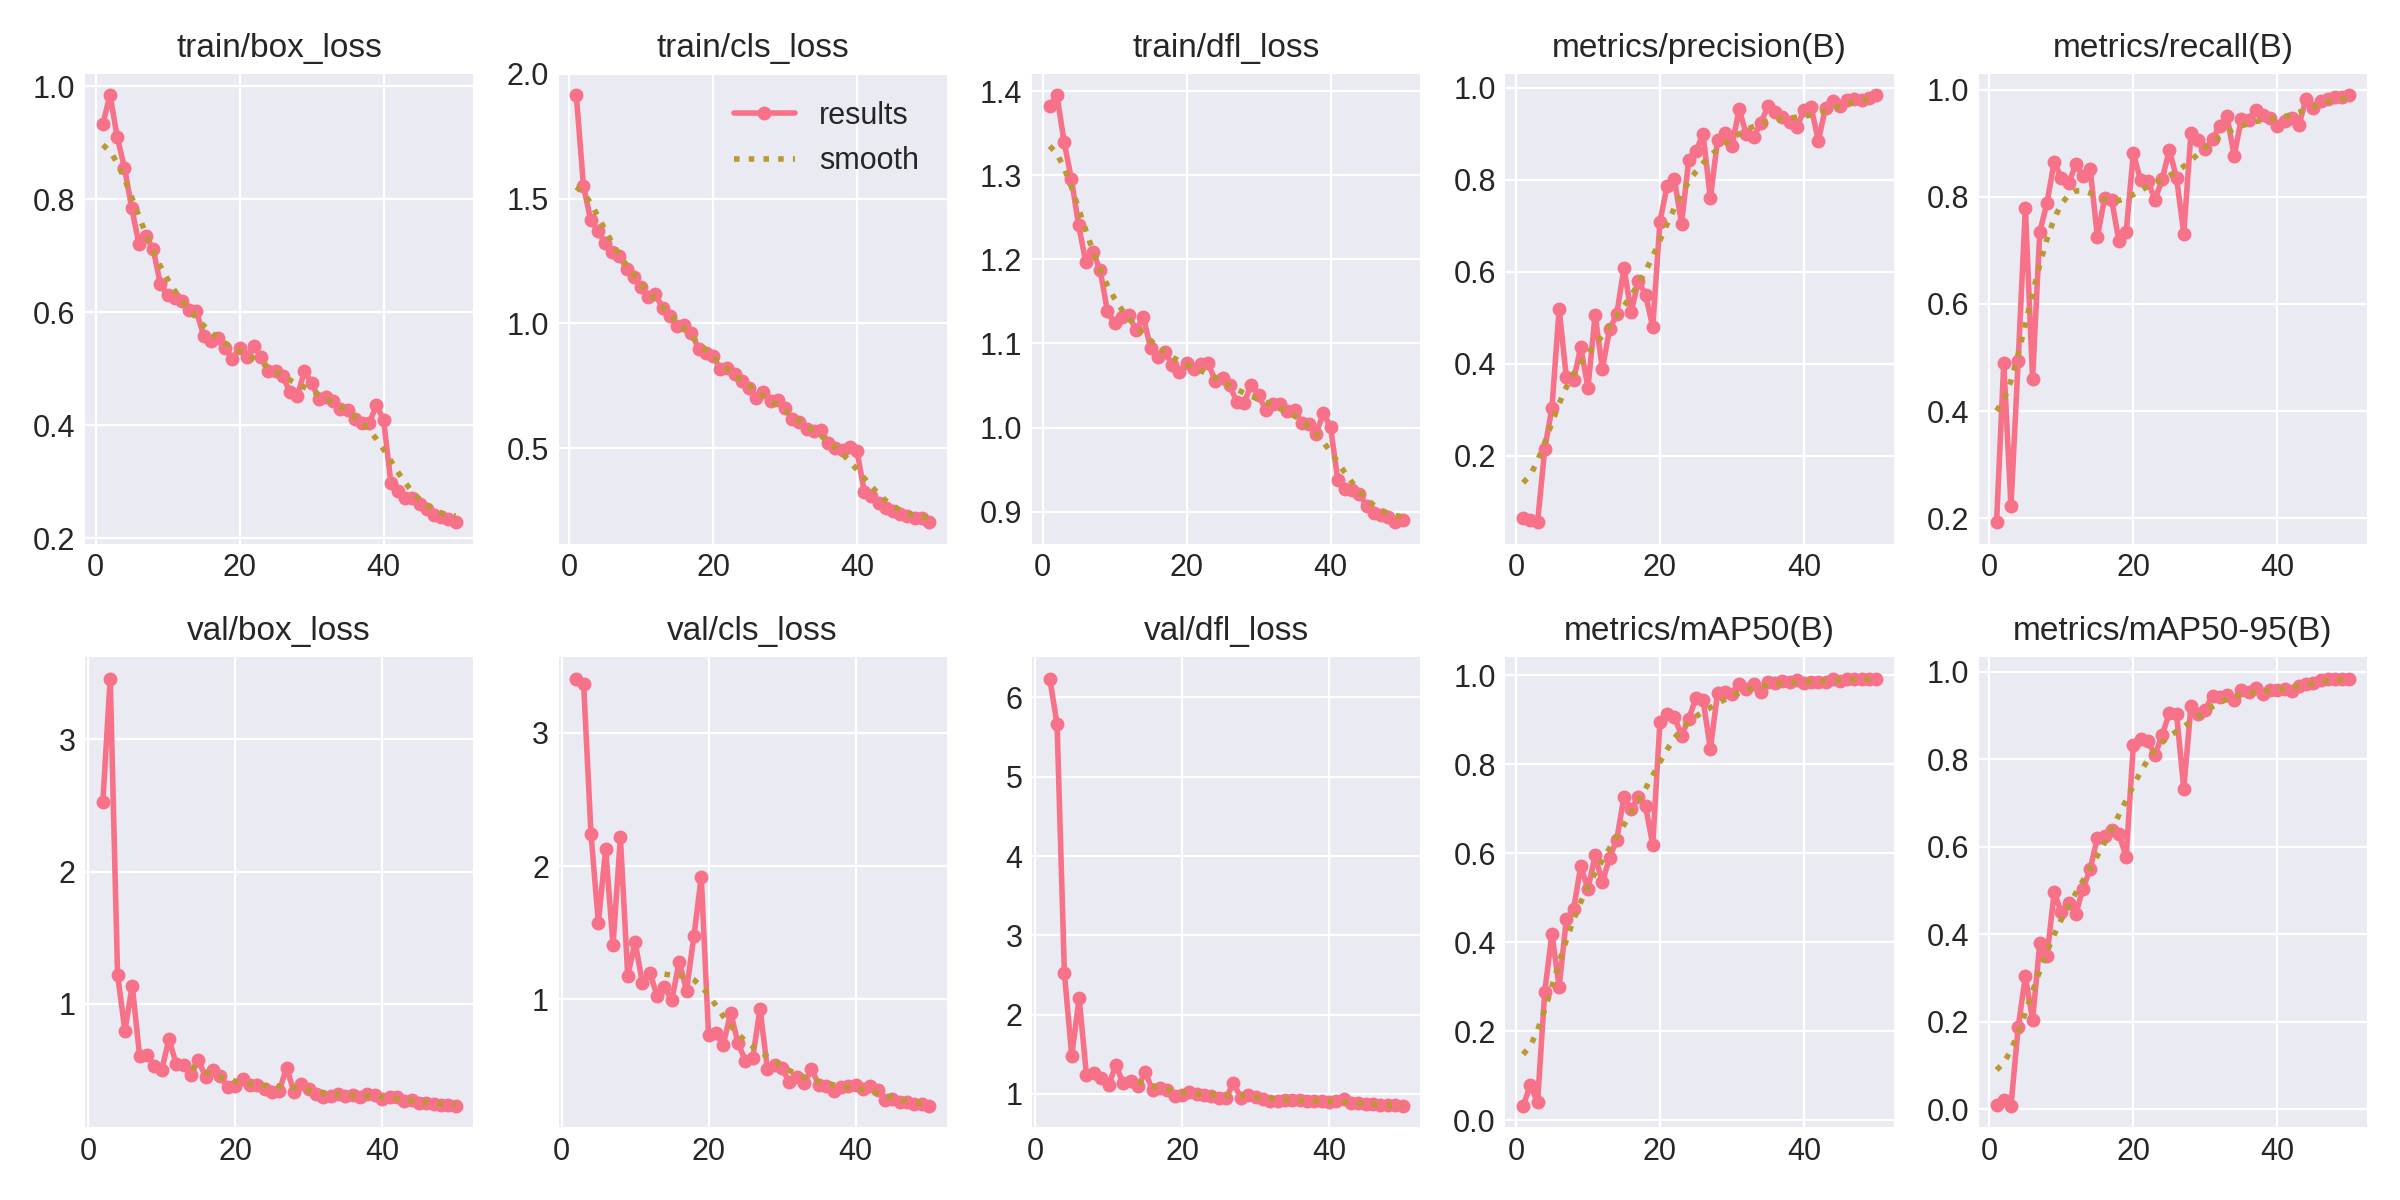

The data file committed next to this chart (first rows):
epoch, time, train/box_loss, train/cls_loss, train/dfl_loss, metrics/precision(B), metrics/recall(B), metrics/mAP50(B), metrics/mAP50-95(B), val/box_loss, val/cls_loss, val/dfl_loss, lr/pg0, lr/pg1, lr/pg2
1, 46.13, 0.9339, 1.915, 1.382, 0.06492, 0.1925, 0.03227, 0.00992, nan, nan, nan, 0.0704, 0.003289, 0.003289
2, 93, 0.9846, 1.55, 1.395, 0.06148, 0.4902, 0.07895, 0.02204, 2.529, 3.409, 6.239, 0.04027, 0.006491, 0.006491
3, 137.7, 0.9097, 1.415, 1.34, 0.0556, 0.2225, 0.04069, 0.00804, 3.461, 3.366, 5.665, 0.01001, 0.009561, 0.009561
4, 181.6, 0.856, 1.372, 1.296, 0.2152, 0.4936, 0.2885, 0.1875, 1.219, 2.245, 2.52, 0.009406, 0.009406, 0.009406
5, 225.7, 0.7852, 1.321, 1.241, 0.3045, 0.7797, 0.4191, 0.3041, 0.7963, 1.577, 1.479, 0.009208, 0.009208, 0.009208
6, 269.9, 0.7216, 1.288, 1.197, 0.5198, 0.4594, 0.2995, 0.2046, 1.137, 2.128, 2.207, 0.00901, 0.00901, 0.00901
7, 313.9, 0.7347, 1.269, 1.209, 0.3708, 0.7342, 0.4517, 0.3793, 0.6021, 1.406, 1.235, 0.008812, 0.008812, 0.008812
8, 357.8, 0.7114, 1.22, 1.187, 0.3642, 0.7885, 0.4739, 0.3497, 0.6084, 2.216, 1.264, 0.008614, 0.008614, 0.008614
9, 401.6, 0.6493, 1.185, 1.139, 0.4365, 0.865, 0.5702, 0.4959, 0.5305, 1.175, 1.195, 0.008416, 0.008416, 0.008416
10, 445.4, 0.6304, 1.145, 1.124, 0.3483, 0.8351, 0.5197, 0.4502, 0.4983, 1.431, 1.107, 0.008218, 0.008218, 0.008218
11, 489.1, 0.6258, 1.105, 1.132, 0.5064, 0.8248, 0.5948, 0.4719, 0.7329, 1.122, 1.361, 0.00802, 0.00802, 0.00802
12, 533, 0.6205, 1.117, 1.133, 0.389, 0.8603, 0.5347, 0.4471, 0.5401, 1.2, 1.132, 0.007822, 0.007822, 0.007822
13, 576.7, 0.6043, 1.06, 1.116, 0.4751, 0.8379, 0.5893, 0.5041, 0.5388, 1.026, 1.161, 0.007624, 0.007624, 0.007624
14, 622.1, 0.6016, 1.03, 1.131, 0.5082, 0.8524, 0.6301, 0.549, 0.4621, 1.089, 1.095, 0.007426, 0.007426, 0.007426
15, 666.5, 0.5588, 0.9877, 1.095, 0.6085, 0.7257, 0.7264, 0.6207, 0.5725, 0.9966, 1.271, 0.007228, 0.007228, 0.007228
16, 710.2, 0.5488, 0.9941, 1.084, 0.5128, 0.7969, 0.6987, 0.6239, 0.445, 1.282, 1.045, 0.00703, 0.00703, 0.00703
17, 753.9, 0.5549, 0.961, 1.09, 0.5801, 0.7932, 0.7258, 0.6384, 0.4952, 1.067, 1.074, 0.006832, 0.006832, 0.006832
18, 797.7, 0.5371, 0.8985, 1.075, 0.5507, 0.7167, 0.7053, 0.6287, 0.4517, 1.474, 1.047, 0.006634, 0.006634, 0.006634
19, 841.4, 0.5172, 0.8828, 1.066, 0.4804, 0.7343, 0.6188, 0.5772, 0.368, 1.919, 0.9688, 0.006436, 0.006436, 0.006436
20, 884.9, 0.5372, 0.8712, 1.076, 0.7088, 0.8809, 0.8952, 0.8333, 0.378, 0.7296, 0.9876, 0.006238, 0.006238, 0.006238
21, 928.7, 0.5216, 0.8157, 1.069, 0.7876, 0.831, 0.9132, 0.8453, 0.4294, 0.745, 1.029, 0.00604, 0.00604, 0.00604
22, 972.4, 0.5397, 0.821, 1.075, 0.8022, 0.8303, 0.9067, 0.8418, 0.3833, 0.6587, 1.003, 0.005842, 0.005842, 0.005842
23, 1016, 0.5214, 0.7976, 1.076, 0.705, 0.7943, 0.8641, 0.8097, 0.3852, 0.8993, 0.9853, 0.005644, 0.005644, 0.005644
24, 1060, 0.4962, 0.7673, 1.056, 0.8435, 0.8325, 0.9016, 0.8553, 0.3546, 0.6737, 0.9785, 0.005446, 0.005446, 0.005446
25, 1104, 0.4957, 0.7421, 1.059, 0.8633, 0.8878, 0.9484, 0.9061, 0.3355, 0.54, 0.9452, 0.005248, 0.005248, 0.005248
26, 1147, 0.4865, 0.6995, 1.05, 0.8988, 0.8352, 0.943, 0.9039, 0.3398, 0.5589, 0.9447, 0.00505, 0.00505, 0.00505
27, 1191, 0.4586, 0.7231, 1.03, 0.7596, 0.7314, 0.8346, 0.7322, 0.517, 0.929, 1.139, 0.004852, 0.004852, 0.004852
28, 1235, 0.4512, 0.6897, 1.029, 0.8862, 0.9188, 0.9594, 0.9225, 0.3314, 0.478, 0.9497, 0.004654, 0.004654, 0.004654
29, 1279, 0.4962, 0.6934, 1.051, 0.9027, 0.9061, 0.963, 0.9043, 0.3886, 0.5063, 0.9872, 0.004456, 0.004456, 0.004456
30, 1323, 0.475, 0.6593, 1.039, 0.874, 0.8888, 0.958, 0.9136, 0.351, 0.4818, 0.9622, 0.004258, 0.004258, 0.004258
31, 1366, 0.4461, 0.6154, 1.021, 0.953, 0.9081, 0.9794, 0.9456, 0.3174, 0.3767, 0.9323, 0.00406, 0.00406, 0.00406
32, 1410, 0.4493, 0.6032, 1.028, 0.8992, 0.9325, 0.9695, 0.9431, 0.2951, 0.4204, 0.9053, 0.003862, 0.003862, 0.003862
33, 1454, 0.4426, 0.5751, 1.028, 0.8932, 0.9505, 0.98, 0.9471, 0.302, 0.369, 0.9134, 0.003664, 0.003664, 0.003664
34, 1497, 0.4292, 0.5687, 1.02, 0.9233, 0.8769, 0.963, 0.9356, 0.3169, 0.4748, 0.9249, 0.003466, 0.003466, 0.003466
35, 1541, 0.4279, 0.5717, 1.021, 0.9599, 0.9452, 0.9839, 0.9576, 0.3049, 0.3587, 0.9196, 0.003268, 0.003268, 0.003268
36, 1585, 0.411, 0.5192, 1.005, 0.9474, 0.9432, 0.9814, 0.9536, 0.3112, 0.3522, 0.9219, 0.00307, 0.00307, 0.00307
37, 1629, 0.405, 0.4995, 1.004, 0.9376, 0.9618, 0.9867, 0.9637, 0.2962, 0.3127, 0.9116, 0.002872, 0.002872, 0.002872
38, 1673, 0.4035, 0.4922, 0.9926, 0.9252, 0.9522, 0.9849, 0.9482, 0.3155, 0.3453, 0.9147, 0.002674, 0.002674, 0.002674
39, 1716, 0.4364, 0.5055, 1.017, 0.9148, 0.9476, 0.9887, 0.9588, 0.3074, 0.3486, 0.9117, 0.002476, 0.002476, 0.002476
40, 1760, 0.4087, 0.4869, 1.001, 0.9512, 0.9313, 0.9817, 0.9577, 0.28, 0.355, 0.8908, 0.002278, 0.002278, 0.002278
41, 1803, 0.2986, 0.325, 0.9379, 0.9584, 0.9409, 0.985, 0.96, 0.2971, 0.3292, 0.9137, 0.00208, 0.00208, 0.00208
42, 1846, 0.2833, 0.3077, 0.9273, 0.8849, 0.9477, 0.9843, 0.9565, 0.2937, 0.3533, 0.9323, 0.001882, 0.001882, 0.001882
43, 1889, 0.2721, 0.28, 0.9256, 0.9568, 0.9342, 0.9851, 0.9676, 0.2641, 0.3173, 0.8791, 0.001684, 0.001684, 0.001684
44, 1932, 0.2712, 0.2607, 0.9214, 0.9719, 0.9833, 0.9904, 0.9718, 0.275, 0.242, 0.887, 0.001486, 0.001486, 0.001486
45, 1975, 0.2611, 0.2495, 0.907, 0.9612, 0.9656, 0.9875, 0.9732, 0.2511, 0.2495, 0.8675, 0.001288, 0.001288, 0.001288
46, 2017, 0.2521, 0.2352, 0.8985, 0.9733, 0.979, 0.9912, 0.9813, 0.2503, 0.2307, 0.8709, 0.00109, 0.00109, 0.00109
47, 2060, 0.2414, 0.2282, 0.8953, 0.9748, 0.9826, 0.9917, 0.9836, 0.2422, 0.2271, 0.8563, 0.000892, 0.000892, 0.000892
48, 2103, 0.2376, 0.219, 0.8931, 0.9744, 0.9858, 0.9922, 0.9842, 0.2331, 0.212, 0.8543, 0.000694, 0.000694, 0.000694
49, 2146, 0.2347, 0.2209, 0.8871, 0.9772, 0.9864, 0.9907, 0.9831, 0.2314, 0.2108, 0.8534, 0.000496, 0.000496, 0.000496
50, 2189, 0.2282, 0.2024, 0.8898, 0.9844, 0.9898, 0.9912, 0.9845, 0.2265, 0.2001, 0.8472, 0.000298, 0.000298, 0.000298
